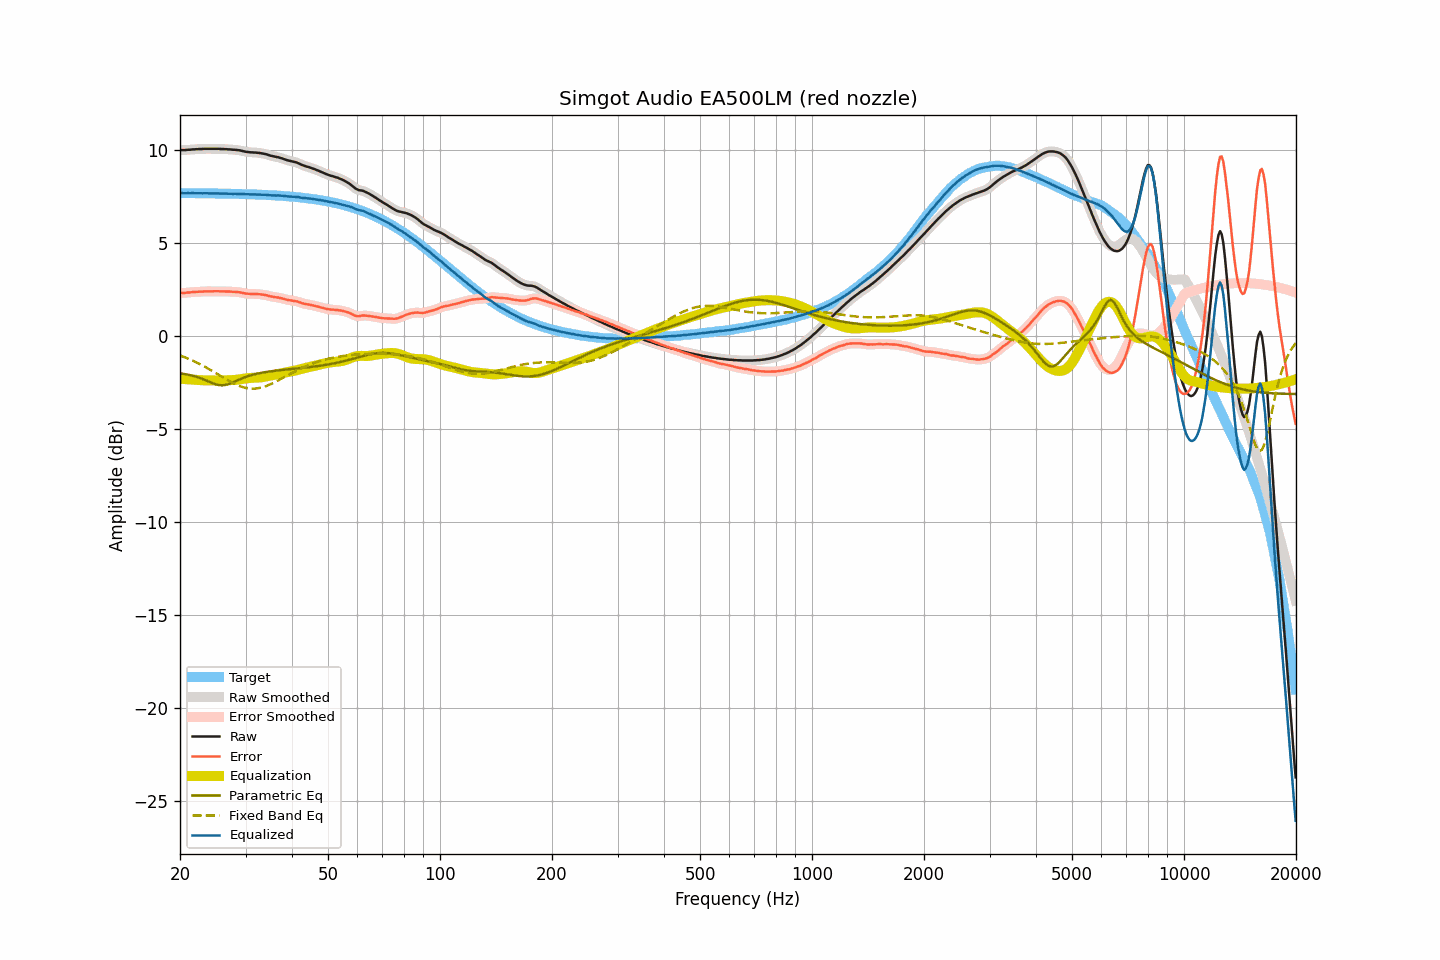

Source data for this figure (header and first rows):
frequency, raw, smoothed, error, error_smoothed, equalization, parametric_eq, fixed_band_eq, equalized_raw, equalized_smoothed, target
20.00, 9.98, 9.98, 2.31, 2.31, -2.30, -2.01, -1.05, 7.68, 7.68, 7.67
20.20, 9.98, 9.98, 2.31, 2.31, -2.31, -2.02, -1.08, 7.67, 7.67, 7.67
20.40, 9.98, 9.98, 2.31, 2.31, -2.31, -2.03, -1.12, 7.67, 7.67, 7.67
20.61, 9.98, 9.98, 2.31, 2.31, -2.32, -2.05, -1.15, 7.66, 7.66, 7.67
20.81, 9.99, 9.99, 2.32, 2.32, -2.32, -2.07, -1.18, 7.66, 7.66, 7.67
21.02, 10.00, 9.99, 2.33, 2.33, -2.33, -2.08, -1.22, 7.67, 7.66, 7.67
21.23, 10.00, 10.00, 2.33, 2.34, -2.34, -2.10, -1.26, 7.66, 7.67, 7.67
21.44, 10.01, 10.01, 2.34, 2.34, -2.34, -2.12, -1.29, 7.67, 7.67, 7.67
21.66, 10.02, 10.01, 2.35, 2.35, -2.35, -2.14, -1.33, 7.67, 7.67, 7.66
21.87, 10.02, 10.02, 2.35, 2.36, -2.36, -2.17, -1.37, 7.66, 7.66, 7.66
22.09, 10.03, 10.03, 2.36, 2.36, -2.36, -2.19, -1.41, 7.67, 7.66, 7.66
22.31, 10.03, 10.03, 2.37, 2.37, -2.37, -2.22, -1.46, 7.66, 7.66, 7.66
22.54, 10.04, 10.03, 2.38, 2.37, -2.37, -2.25, -1.50, 7.66, 7.66, 7.66
22.76, 10.04, 10.04, 2.38, 2.38, -2.38, -2.28, -1.54, 7.66, 7.66, 7.66
22.99, 10.04, 10.04, 2.38, 2.38, -2.38, -2.31, -1.59, 7.66, 7.66, 7.66
23.22, 10.05, 10.04, 2.39, 2.39, -2.39, -2.35, -1.63, 7.66, 7.66, 7.66
23.45, 10.05, 10.05, 2.39, 2.39, -2.39, -2.39, -1.68, 7.66, 7.66, 7.66
23.69, 10.05, 10.05, 2.39, 2.39, -2.39, -2.42, -1.73, 7.66, 7.66, 7.66
23.92, 10.05, 10.05, 2.39, 2.39, -2.39, -2.46, -1.78, 7.65, 7.65, 7.65
24.16, 10.05, 10.05, 2.39, 2.39, -2.40, -2.50, -1.83, 7.65, 7.65, 7.65
24.40, 10.05, 10.05, 2.40, 2.40, -2.40, -2.53, -1.88, 7.65, 7.65, 7.65
24.65, 10.05, 10.05, 2.40, 2.40, -2.40, -2.57, -1.93, 7.65, 7.65, 7.65
24.89, 10.05, 10.05, 2.40, 2.40, -2.40, -2.60, -1.98, 7.65, 7.65, 7.65
25.14, 10.05, 10.05, 2.40, 2.40, -2.40, -2.62, -2.03, 7.65, 7.65, 7.65
25.39, 10.05, 10.04, 2.40, 2.40, -2.40, -2.64, -2.09, 7.65, 7.65, 7.65
25.65, 10.04, 10.04, 2.39, 2.40, -2.40, -2.65, -2.14, 7.64, 7.65, 7.65
25.91, 10.04, 10.04, 2.39, 2.39, -2.39, -2.66, -2.19, 7.64, 7.64, 7.64
26.16, 10.04, 10.03, 2.39, 2.39, -2.39, -2.65, -2.24, 7.65, 7.64, 7.64
26.43, 10.03, 10.03, 2.39, 2.39, -2.39, -2.64, -2.29, 7.64, 7.64, 7.64
26.69, 10.03, 10.03, 2.39, 2.39, -2.39, -2.62, -2.34, 7.64, 7.64, 7.64
26.96, 10.02, 10.02, 2.38, 2.38, -2.38, -2.59, -2.39, 7.63, 7.64, 7.64
27.23, 10.02, 10.01, 2.38, 2.38, -2.38, -2.56, -2.44, 7.64, 7.63, 7.64
27.50, 10.01, 10.01, 2.37, 2.37, -2.38, -2.53, -2.49, 7.63, 7.63, 7.63
27.77, 10.00, 10.00, 2.37, 2.37, -2.37, -2.49, -2.53, 7.63, 7.63, 7.63
28.05, 10.00, 9.99, 2.37, 2.36, -2.37, -2.45, -2.58, 7.63, 7.63, 7.63
28.33, 9.99, 9.99, 2.36, 2.36, -2.36, -2.41, -2.62, 7.63, 7.63, 7.63
28.62, 9.98, 9.98, 2.35, 2.35, -2.35, -2.38, -2.66, 7.63, 7.63, 7.63
28.90, 9.97, 9.96, 2.34, 2.34, -2.34, -2.34, -2.69, 7.63, 7.63, 7.62
29.19, 9.95, 9.95, 2.33, 2.33, -2.32, -2.30, -2.72, 7.63, 7.63, 7.62
29.48, 9.93, 9.93, 2.31, 2.31, -2.31, -2.27, -2.75, 7.62, 7.62, 7.62
29.78, 9.91, 9.91, 2.29, 2.29, -2.30, -2.23, -2.77, 7.61, 7.61, 7.62
30.08, 9.89, 9.89, 2.27, 2.28, -2.28, -2.20, -2.79, 7.61, 7.61, 7.61
30.38, 9.88, 9.88, 2.27, 2.27, -2.27, -2.17, -2.81, 7.61, 7.60, 7.61
30.68, 9.87, 9.87, 2.26, 2.26, -2.26, -2.14, -2.82, 7.60, 7.60, 7.61
30.99, 9.86, 9.86, 2.25, 2.25, -2.26, -2.12, -2.83, 7.60, 7.60, 7.61
31.30, 9.86, 9.85, 2.26, 2.25, -2.25, -2.09, -2.83, 7.60, 7.60, 7.60
31.61, 9.85, 9.85, 2.25, 2.25, -2.25, -2.07, -2.83, 7.60, 7.60, 7.60
31.93, 9.85, 9.85, 2.25, 2.25, -2.25, -2.05, -2.83, 7.60, 7.60, 7.60
32.24, 9.84, 9.84, 2.25, 2.25, -2.24, -2.03, -2.82, 7.59, 7.59, 7.59
32.57, 9.83, 9.83, 2.24, 2.24, -2.24, -2.01, -2.80, 7.59, 7.59, 7.59
32.89, 9.82, 9.82, 2.23, 2.23, -2.23, -1.99, -2.79, 7.59, 7.59, 7.59
33.22, 9.80, 9.80, 2.22, 2.22, -2.22, -1.98, -2.77, 7.58, 7.58, 7.58
33.55, 9.79, 9.79, 2.21, 2.21, -2.21, -1.96, -2.74, 7.58, 7.58, 7.58
33.89, 9.77, 9.77, 2.19, 2.19, -2.19, -1.95, -2.71, 7.58, 7.58, 7.57
34.23, 9.75, 9.74, 2.18, 2.18, -2.17, -1.93, -2.68, 7.58, 7.57, 7.57
34.57, 9.72, 9.72, 2.15, 2.15, -2.15, -1.92, -2.65, 7.56, 7.56, 7.56
34.92, 9.69, 9.69, 2.13, 2.13, -2.14, -1.91, -2.61, 7.55, 7.56, 7.56
35.27, 9.67, 9.67, 2.11, 2.11, -2.12, -1.90, -2.57, 7.55, 7.55, 7.56
35.62, 9.65, 9.65, 2.10, 2.10, -2.10, -1.89, -2.53, 7.55, 7.54, 7.55
35.97, 9.63, 9.63, 2.08, 2.08, -2.09, -1.87, -2.49, 7.54, 7.54, 7.55
... 635 more rows
